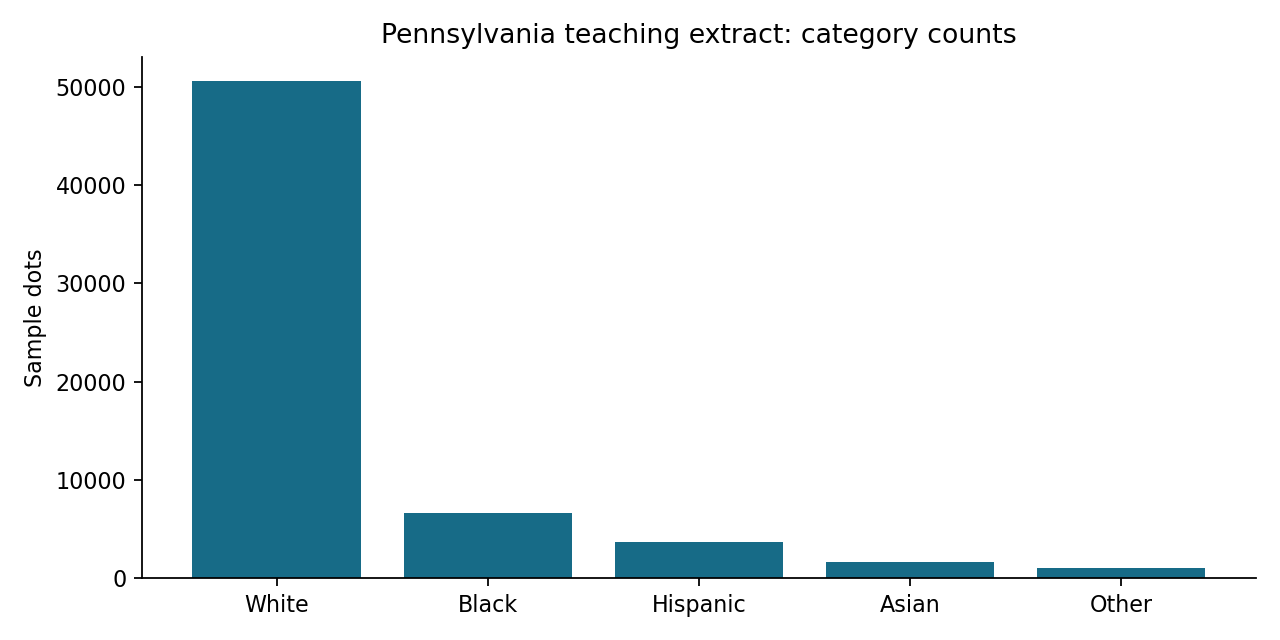

Source data for this figure (header and first rows):
category, sample_dots, sample_percent
w, 50564, 79.56
b, 6653, 10.47
h, 3629, 5.71
a, 1683, 2.65
o, 1023, 1.61
